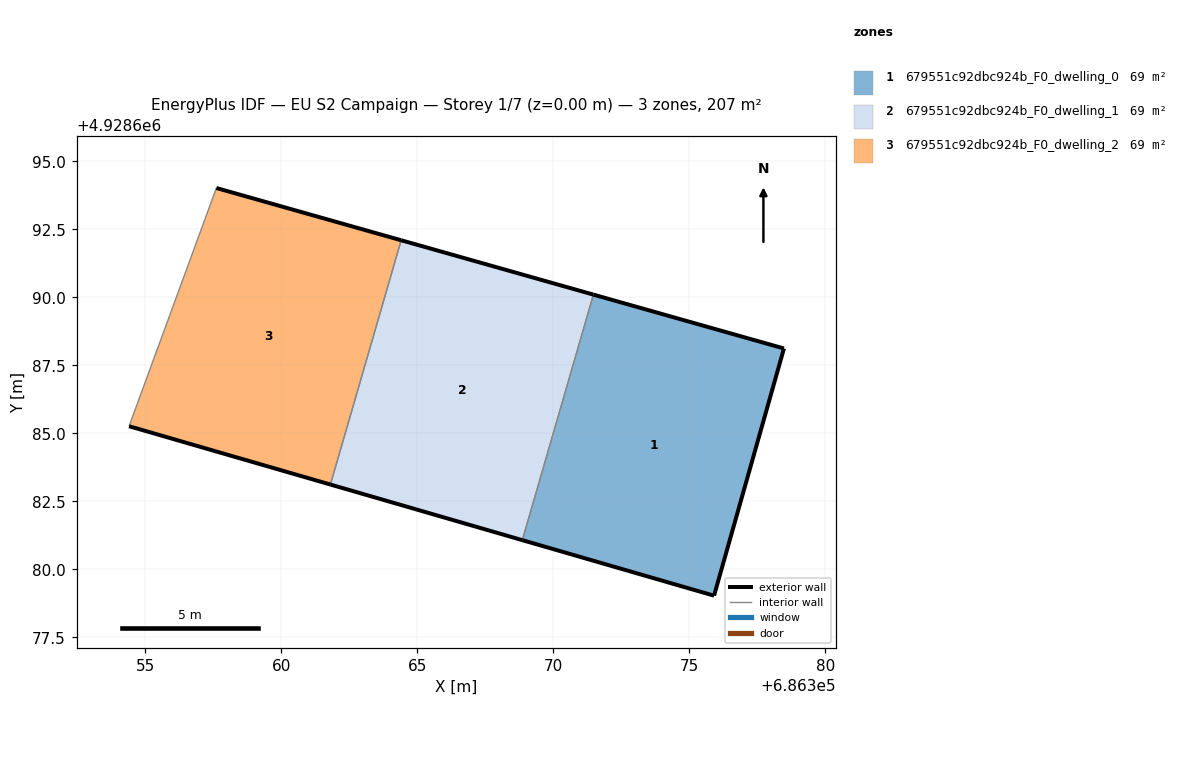
=== STOREY PLAN SPEC (per zone: floor XY polygon, exterior-wall plan segments, windows/doors) ===
zone 1: 679551c92dbc924b_F0_dwelling_0  (68.9 m²)
  floor: (686375.91, 4928679.03) (686378.48, 4928688.12) (686371.47, 4928690.10) (686368.86, 4928681.07)
  exterior wall: (686371.47, 4928690.10) – (686378.48, 4928688.12)  [7.3 m]
  exterior wall: (686378.48, 4928688.12) – (686375.91, 4928679.03)  [9.4 m]
  exterior wall: (686375.91, 4928679.03) – (686368.86, 4928681.07)  [7.3 m]
  interior walls: 1
zone 2: 679551c92dbc924b_F0_dwelling_1  (68.9 m²)
  floor: (686368.86, 4928681.07) (686371.47, 4928690.10) (686364.40, 4928692.10) (686361.80, 4928683.12)
  exterior wall: (686364.40, 4928692.10) – (686371.47, 4928690.10)  [7.3 m]
  exterior wall: (686368.86, 4928681.07) – (686361.80, 4928683.12)  [7.3 m]
  interior walls: 2
zone 3: 679551c92dbc924b_F0_dwelling_2  (68.9 m²)
  floor: (686361.80, 4928683.12) (686364.40, 4928692.10) (686357.61, 4928694.02) (686354.40, 4928685.26)
  exterior wall: (686357.61, 4928694.02) – (686364.40, 4928692.10)  [7.1 m]
  exterior wall: (686361.80, 4928683.12) – (686354.40, 4928685.26)  [7.7 m]
  interior walls: 2

=== DERIVED (storey summary) ===
Building: EU S2 Campaign
Storey: 1 of 7  (floor level z = 0.00 m)
Storey gross floor area: 206.6 m²
Zones on this storey: 3
  - 679551c92dbc924b_F0_dwelling_0: floor 68.9 m²; exterior wall 24.1 m (72.2 m²); WWR 0.0%
  - 679551c92dbc924b_F0_dwelling_1: floor 68.9 m²; exterior wall 14.7 m (44.1 m²); WWR 0.0%
  - 679551c92dbc924b_F0_dwelling_2: floor 68.9 m²; exterior wall 14.8 m (44.3 m²); WWR 0.0%
Zone adjacency (shared interzone walls):
  - 679551c92dbc924b_F0_dwelling_0 ↔ 679551c92dbc924b_F0_dwelling_1
  - 679551c92dbc924b_F0_dwelling_1 ↔ 679551c92dbc924b_F0_dwelling_2